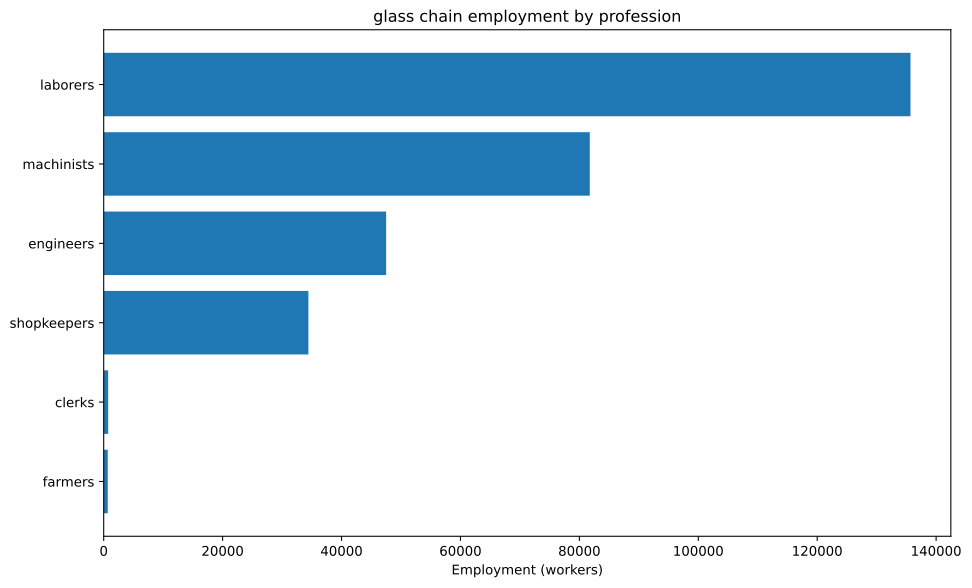

The data file committed next to this chart (first rows):
config, building, profession, employment
building_glassworks+pm_crystal_glass+pm_…, building_glassworks, engineers, 20833
building_glassworks+pm_crystal_glass+pm_…, building_glassworks, laborers, 125000
building_glassworks+pm_crystal_glass+pm_…, building_glassworks, machinists, 41667
building_glassworks+pm_crystal_glass+pm_…, building_glassworks, shopkeepers, 20833
building_tooling_workshops+pm_rubber_gri…, building_tooling_workshops, engineers, 1369
building_tooling_workshops+pm_rubber_gri…, building_tooling_workshops, machinists, 2738
building_tooling_workshops+pm_rubber_gri…, building_tooling_workshops, shopkeepers, 1369
building_paper_mills+pm_bleached_paper+p…, building_paper_mills, engineers, 193.7
building_paper_mills+pm_bleached_paper+p…, building_paper_mills, laborers, 387.3
building_paper_mills+pm_bleached_paper+p…, building_paper_mills, machinists, 387.3
building_paper_mills+pm_bleached_paper+p…, building_paper_mills, shopkeepers, 193.7
building_chemical_plants+pm_improved_fer…, building_chemical_plants, engineers, 471.5
building_chemical_plants+pm_improved_fer…, building_chemical_plants, laborers, 942.9
building_chemical_plants+pm_improved_fer…, building_chemical_plants, machinists, 707.2
building_chemical_plants+pm_improved_fer…, building_chemical_plants, shopkeepers, 235.7
building_explosives_factory+pm_brine_ele…, building_explosives_factory, engineers, 1937
building_explosives_factory+pm_brine_ele…, building_explosives_factory, laborers, 1291
building_explosives_factory+pm_brine_ele…, building_explosives_factory, machinists, 1291
building_explosives_factory+pm_brine_ele…, building_explosives_factory, shopkeepers, 645.5
building_synthetics_plants+pm_dye_produc…, building_synthetics_plants, engineers, 96.83
building_synthetics_plants+pm_dye_produc…, building_synthetics_plants, laborers, 48.41
building_synthetics_plants+pm_dye_produc…, building_synthetics_plants, machinists, 72.62
building_synthetics_plants+pm_dye_produc…, building_synthetics_plants, shopkeepers, 24.21
building_steel_mills+pm_electric_arc_pro…, building_steel_mills, engineers, 803.5
building_steel_mills+pm_electric_arc_pro…, building_steel_mills, machinists, 1205
building_steel_mills+pm_electric_arc_pro…, building_steel_mills, shopkeepers, 401.7
building_motor_industry+pm_electric_engi…, building_motor_industry, engineers, 724.9
building_motor_industry+pm_electric_engi…, building_motor_industry, laborers, 724.9
building_motor_industry+pm_electric_engi…, building_motor_industry, machinists, 724.9
building_motor_industry+pm_electric_engi…, building_motor_industry, shopkeepers, 362.5
building_coal_mine+pm_diesel_pump_buildi…, building_coal_mine, engineers, 1406
building_coal_mine+pm_diesel_pump_buildi…, building_coal_mine, laborers, 351.4
building_coal_mine+pm_diesel_pump_buildi…, building_coal_mine, machinists, 2109
building_coal_mine+pm_diesel_pump_buildi…, building_coal_mine, shopkeepers, 702.9
building_iron_mine+pm_diesel_pump_buildi…, building_iron_mine, engineers, 1050
building_iron_mine+pm_diesel_pump_buildi…, building_iron_mine, laborers, 262.5
building_iron_mine+pm_diesel_pump_buildi…, building_iron_mine, machinists, 1575
building_iron_mine+pm_diesel_pump_buildi…, building_iron_mine, shopkeepers, 524.9
building_lead_mine+pm_diesel_pump_buildi…, building_lead_mine, engineers, 16204
building_lead_mine+pm_diesel_pump_buildi…, building_lead_mine, laborers, 4051
building_lead_mine+pm_diesel_pump_buildi…, building_lead_mine, machinists, 24306
building_lead_mine+pm_diesel_pump_buildi…, building_lead_mine, shopkeepers, 8102
building_sulfur_mine+pm_diesel_pump_buil…, building_sulfur_mine, engineers, 706.3
building_sulfur_mine+pm_diesel_pump_buil…, building_sulfur_mine, laborers, 176.6
building_sulfur_mine+pm_diesel_pump_buil…, building_sulfur_mine, machinists, 1059
building_sulfur_mine+pm_diesel_pump_buil…, building_sulfur_mine, shopkeepers, 353.1
building_power_plant+pm_coal-fired_plant, building_power_plant, engineers, 314.1
building_power_plant+pm_coal-fired_plant, building_power_plant, laborers, 732.8
building_power_plant+pm_coal-fired_plant, building_power_plant, machinists, 1047
building_logging_camp+pm_electric_saw_mi…, building_logging_camp, engineers, 58.1
building_logging_camp+pm_electric_saw_mi…, building_logging_camp, laborers, 58.1
building_logging_camp+pm_electric_saw_mi…, building_logging_camp, machinists, 116.2
building_logging_camp+pm_electric_saw_mi…, building_logging_camp, shopkeepers, 58.1
building_rubber_plantation+automatic_irr…, building_rubber_plantation, farmers, 684.6
building_rubber_plantation+automatic_irr…, building_rubber_plantation, laborers, 912.8
building_rubber_plantation+automatic_irr…, building_rubber_plantation, machinists, 228.2
building_oil_rig+pm_combustion_derricks+…, building_oil_rig, engineers, 1242
building_oil_rig+pm_combustion_derricks+…, building_oil_rig, machinists, 1863
building_oil_rig+pm_combustion_derricks+…, building_oil_rig, shopkeepers, 621.1
building_railway+pm_electric_trains_prin…, building_railway, clerks, 749.7
... 3 more rows
